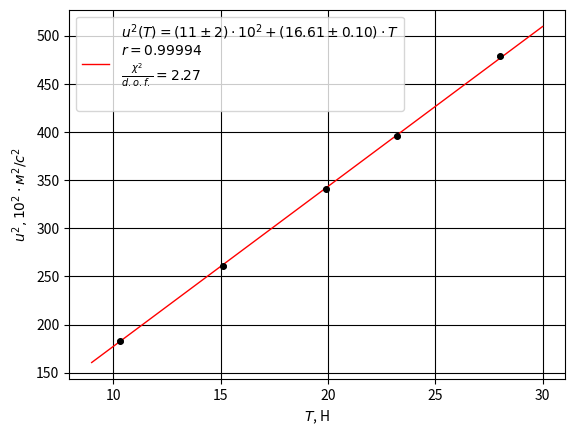

The matplotlib source for this figure:
import numpy as np
import matplotlib.pyplot as plt


def xi2(x,y, y_err):
    #y = a + bx
    N = len(x)
    avx = sum(x/(y_err**2))/sum(1/(y_err**2))
    avy = sum(y/(y_err**2))/sum(1/(y_err**2))
    av2x = sum(x*x/(y_err**2))/sum(1/(y_err**2))
    av2y = sum(y*y/(y_err**2))/sum(1/(y_err**2))
    R_xy = (sum(x*y/(y_err**2))/sum(1/(y_err**2))-avx*avy)
    S_x = av2x - avx**2
    S_y = av2y - avy**2
    b = R_xy/S_x
    a = avy - b * avx
    r = R_xy/(np.sqrt(S_x*S_y))
    delta_b = np.sqrt(1/(N-2)) * np.sqrt(S_y/S_x - b**2)
    delta_a = delta_b * np.sqrt(av2x)
    f = a + b * x
    xi = sum(((y-f)/y_err)**2)
    return a, b, delta_a, delta_b, xi,  r

T = np.array([10.3, 15.1, 19.9, 23.2, 28.0])
u2 = np.array([183.10, 261.0, 341.1, 396.0, 478.7])
delta_u2 = np.array([0.8, 1.0, 0.7, 0.8, 1.3])
a, b, delta_a, delta_b, xi, r = xi2(T, u2, delta_u2)
plt.errorbar(T, u2,  delta_u2, [0]*5, ls='none', fmt='o-', elinewidth=2, markersize=4, color='black', capsize=2)
plt.xlabel(r"$T$, Н")
plt.ylabel(r'$u^2, 10^{2} \cdot м^2/с^2$')
T1 = np.array([9, 10.3, 15.1, 19.9, 23.2, 28.0, 30])
u2_normal = a + b * T1
print(a)
print(b)
print(delta_a)
print(delta_b)
print(r)
print(xi/3)
plt.plot(T1, u2_normal, color='red', linewidth=1, label=r'''$u^2(T) = (11 \pm 2)\cdot 10^2 + (16.61 \pm 0.10) \cdot T$
$r = 0.99994$
$\frac{\chi^2}{d.o.f.} = 2.27$
''')
plt.grid(which='major',
        color = 'k')
plt.legend()
plt.show()